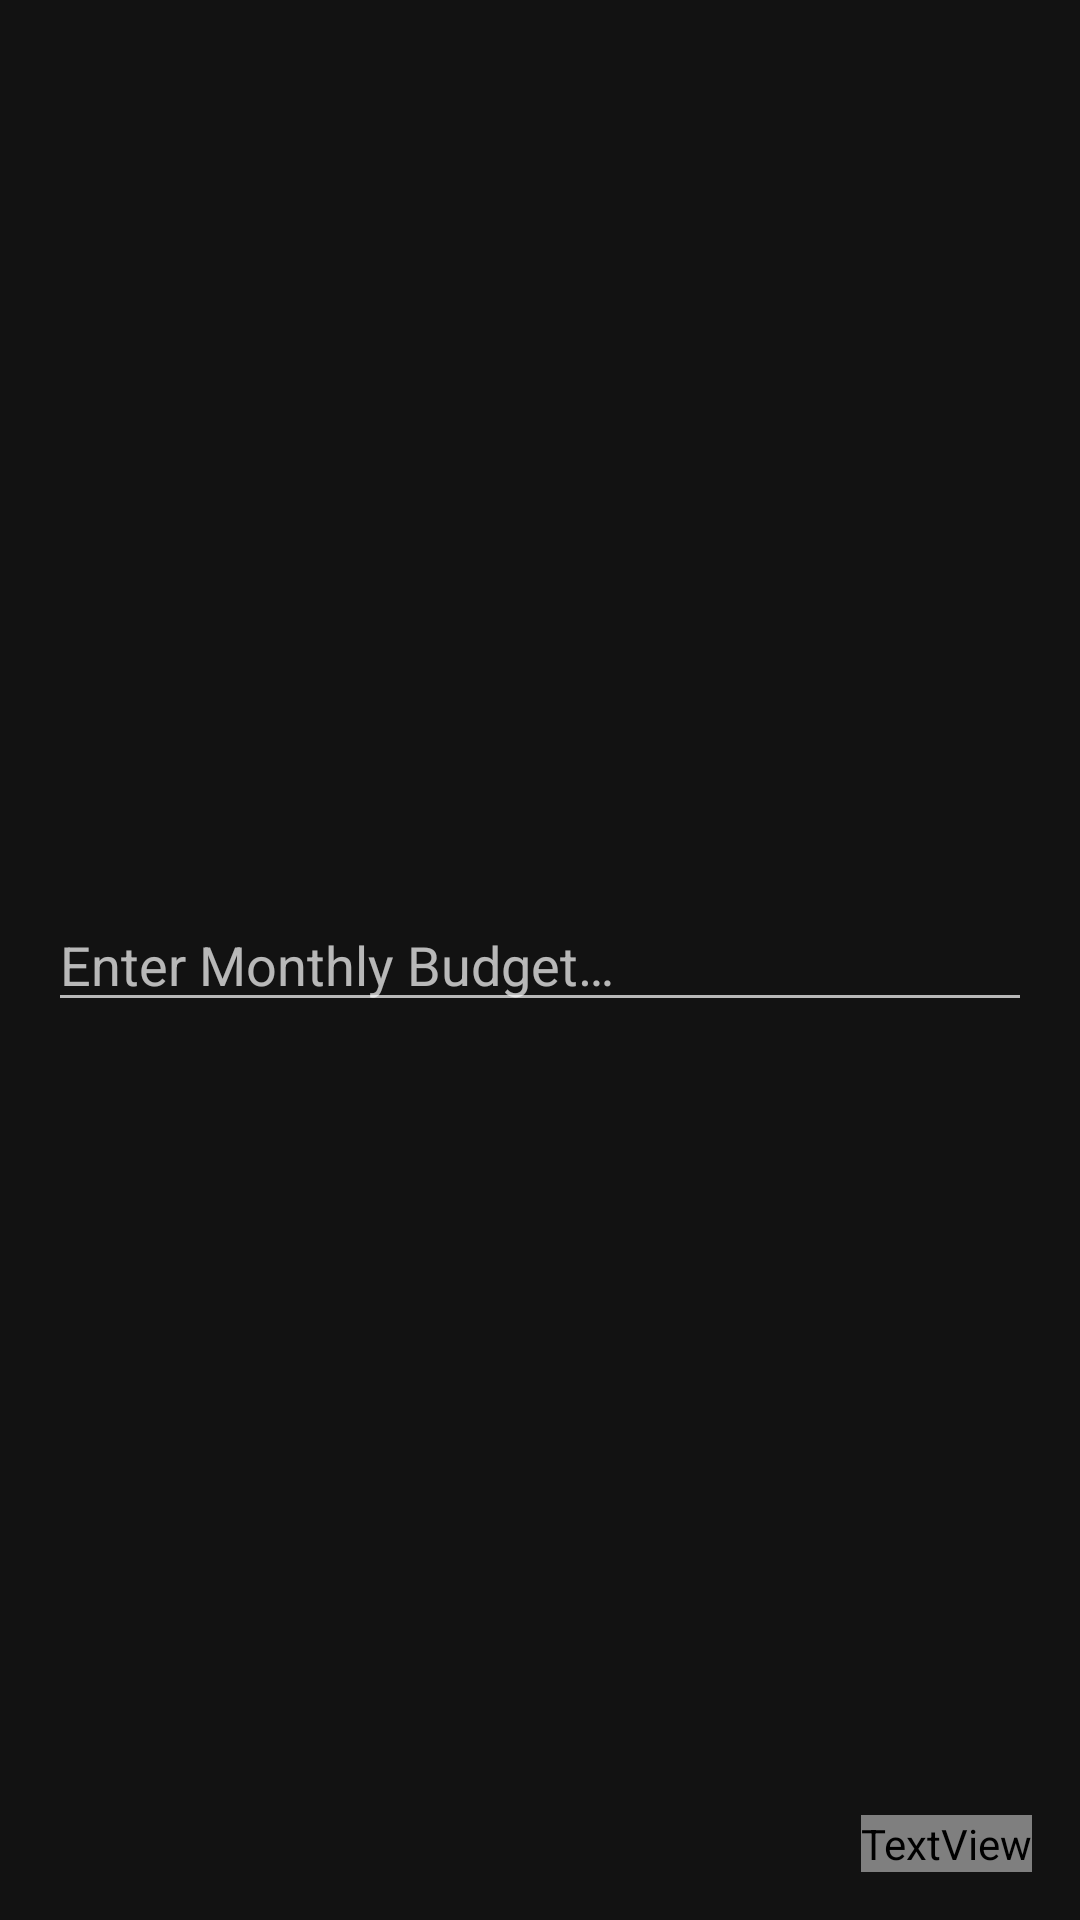

Android layout source for this screen:
<!-- AndroidManifest.xml: application theme AppTheme -->
<!-- res/layout/fragment_intro.xml -->
<androidx.constraintlayout.widget.ConstraintLayout xmlns:android="http://schemas.android.com/apk/res/android"
    xmlns:app="http://schemas.android.com/apk/res-auto"
    xmlns:tools="http://schemas.android.com/tools"
    style="@style/matchParent"
    tools:context="com.nsnik.nrs.jaron.view.fragments.IntroFragment">

    <com.google.android.material.textfield.TextInputEditText
        android:id="@+id/introBudget"
        style="@style/horizontal"
        android:layout_margin="@dimen/sixteen"
        android:hint="@string/introBudgetHint"
        android:inputType="numberDecimal"
        app:layout_constraintBottom_toBottomOf="parent"
        app:layout_constraintEnd_toEndOf="parent"
        app:layout_constraintStart_toStartOf="parent"
        app:layout_constraintTop_toTopOf="parent" />

    <TextView
        android:id="@+id/introStart"
        style="@style/wrapContent"
        android:layout_margin="@dimen/sixteen"
        android:fontFamily="@font/open_sans_semibold"
        android:text="@string/introStart"
        android:textSize="20sp"
        android:textStyle="bold"
        app:layout_constraintBottom_toBottomOf="parent"
        app:layout_constraintEnd_toEndOf="parent" />

</androidx.constraintlayout.widget.ConstraintLayout>
<!-- resources referenced by this layout -->
<resources>
  <dimen name="sixteen">16dp</dimen>
  <string name="introBudgetHint">Enter Monthly Budget…</string>
  <string name="introStart">Start</string>
  <style name="horizontal" parent="matchParent">
          <item name="android:layout_height">wrap_content</item>
      </style>
  <style name="matchParent">
          <item name="android:layout_width">match_parent</item>
          <item name="android:layout_height">match_parent</item>
      </style>
  <style name="wrapContent">
          <item name="android:layout_width">wrap_content</item>
          <item name="android:layout_height">wrap_content</item>
      </style>
  <style name="AppTheme" parent="Theme.MaterialComponents.NoActionBar">
          <item name="colorPrimary">@color/colorPrimary</item>
          <item name="colorPrimaryDark">@color/colorPrimaryDark</item>
          <item name="colorAccent">@color/colorAccent</item>
          <item name="preferenceTheme">@style/PreferenceThemeOverlay.v14.Material</item>
      </style>
  <color name="colorPrimary">#121212</color>
  <color name="colorPrimaryDark">#000000</color>
  <color name="colorAccent">#009688</color>
</resources>
